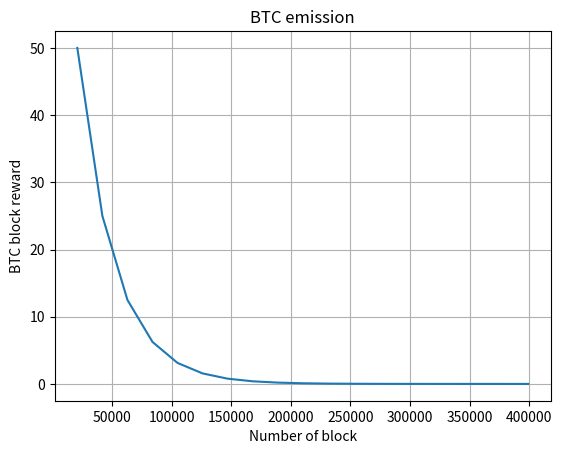

Here is the Python script that generated this plot:
import matplotlib.pyplot as plt
import numpy as np

def values():
    x = []
    y = []
    blockReward = 100
    currentBlock = 0
    print('')
    while blockReward >= 0.0002:
        blockReward /= 2
        y.append(blockReward)
        currentBlock += 21000
        x.append(currentBlock)
    plt.title('BTC emission')
    plt.grid()
    plt.xlabel('Number of block')
    plt.ylabel('BTC block reward')
    plt.plot(x, y)
    plt.show()

values()






